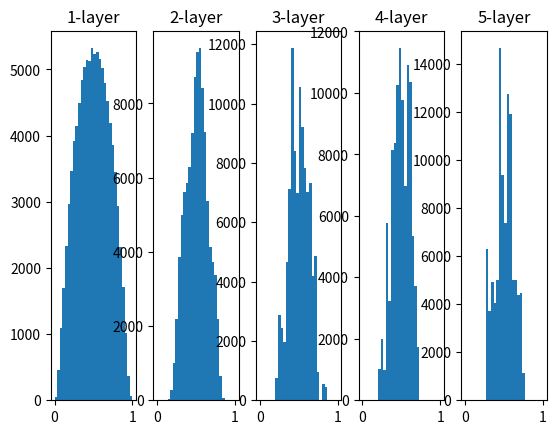

The matplotlib source for this figure:
import numpy as np
import matplotlib.pyplot as plt

def sigmoid(x):
	return 1 / (1 + np.exp(-x))

x = np.random.randn(1000, 100) # 1000개의 데이터
node_num = 100
hidden_layer_size = 5
activations = {}

for i in range(hidden_layer_size):
	if i != 0:
		x = activations[i-1]

	w = np.random.randn(node_num, node_num) / np.sqrt(node_num) 
	a = np.dot(x, w)
	z = sigmoid(a)
	activations[i] = z

for i, a in activations.items():
	print("i: ", i)
	print("a: ", a.flatten().shape, a.shape)
	plt.subplot(1, len(activations), i+1) # nrows, ncols, index
	plt.title(str(i+1) + "-layer")
	plt.hist(a.flatten(), 30, range=(0, 1))

plt.show()

